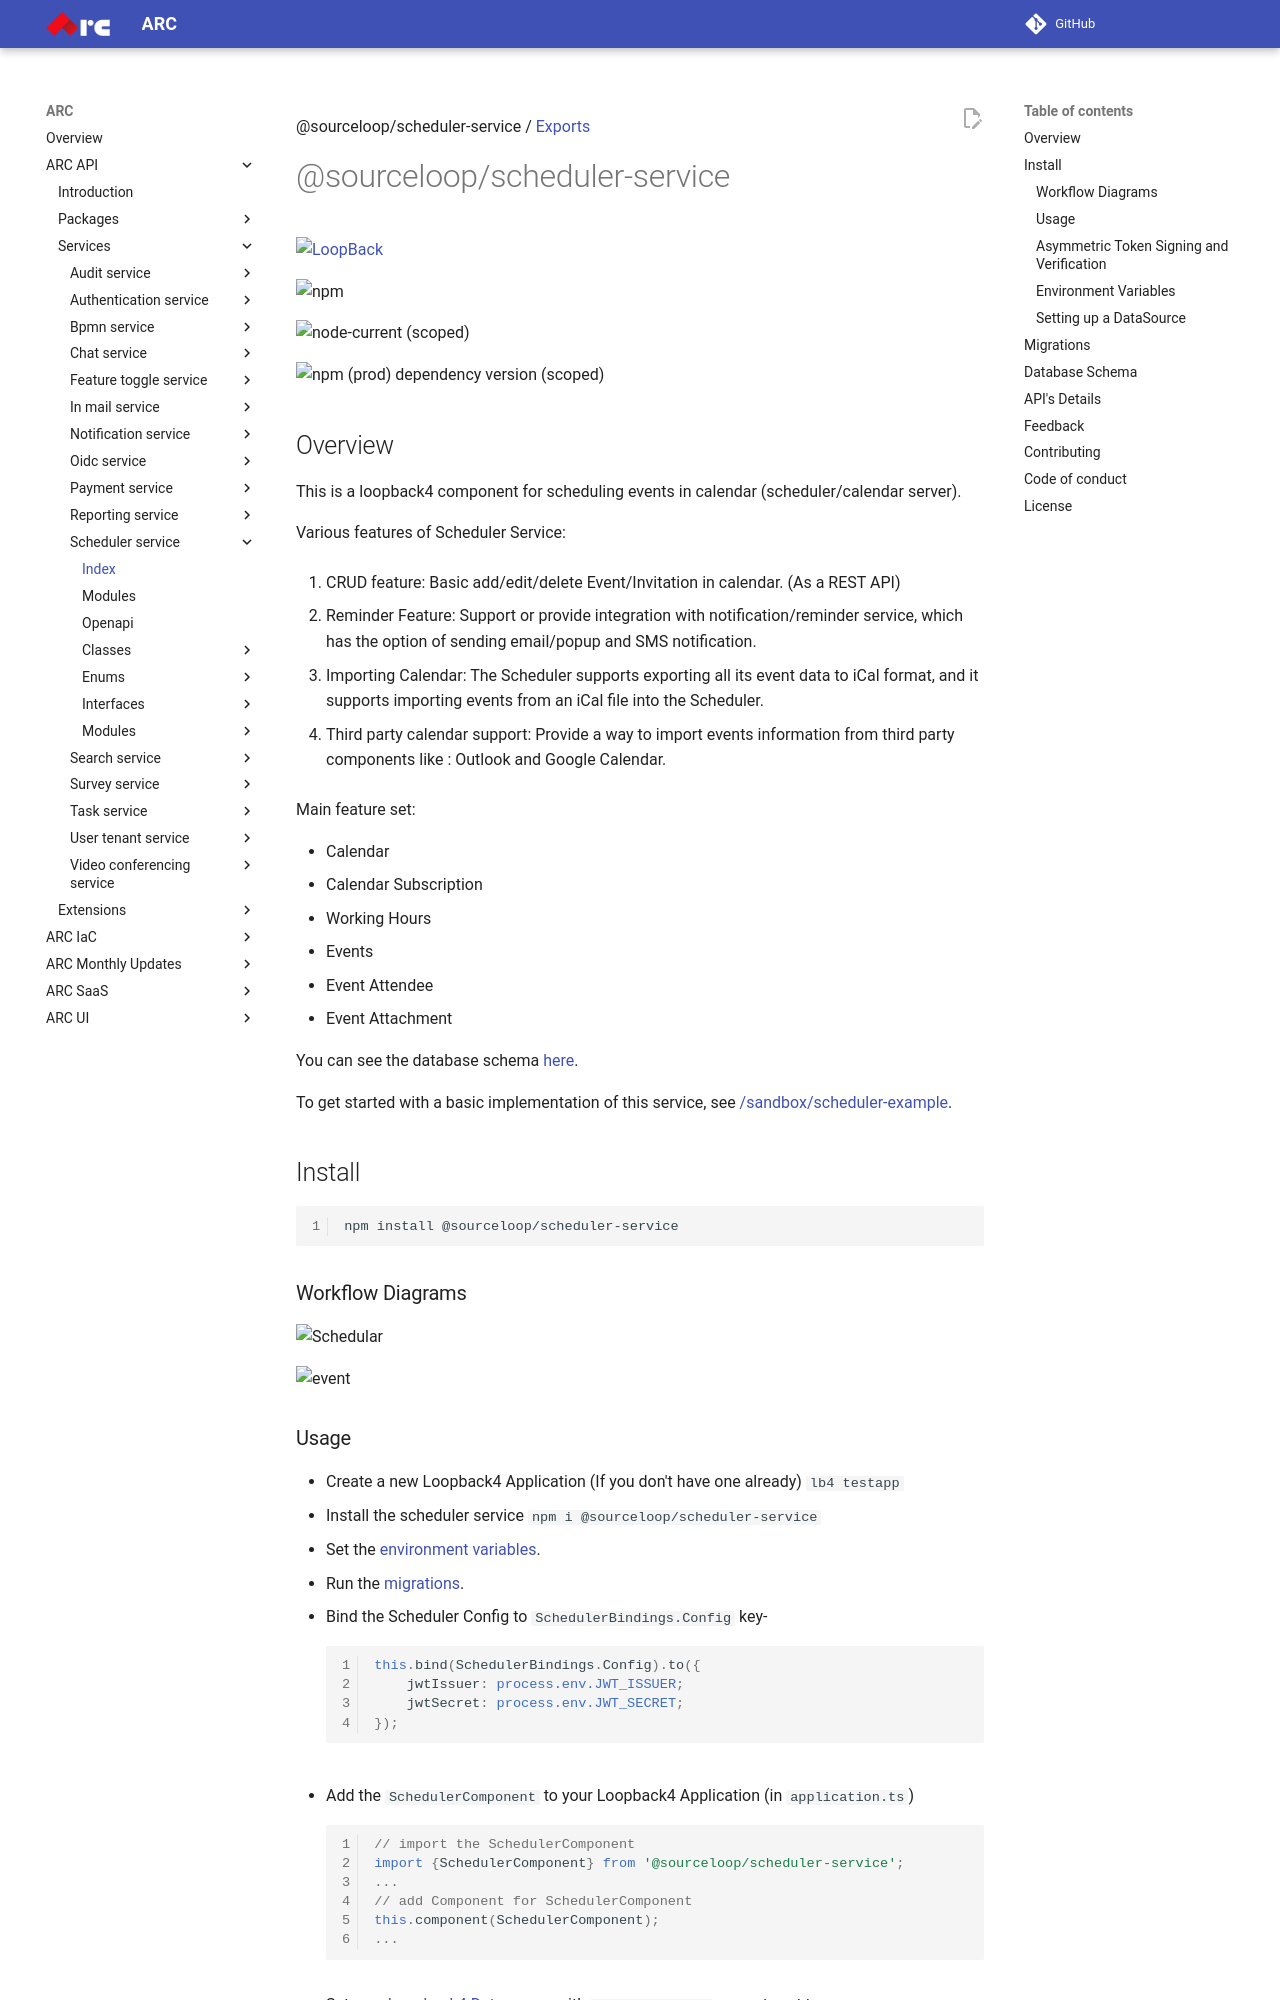

repository: sourcefuse/arc-docs · page: arc-api-docs/services/scheduler-service/index.html · generator: mkdocs

@sourceloop/scheduler-service / [Exports](modules.md)

# @sourceloop/scheduler-service

[![LoopBack](<https://github.com/strongloop/loopback-next/raw/master/docs/site/imgs/branding/Powered-by-LoopBack-Badge-(blue)-@2x.png>)](http://loopback.io/)

![npm](https://img.shields.io/npm/dm/@sourceloop/scheduler-service)

![node-current (scoped)](https://img.shields.io/node/v/@sourceloop/scheduler-service)

![npm (prod) dependency version (scoped)](https://img.shields.io/npm/dependency-version/@sourceloop/scheduler-service/@loopback/core)

## Overview

This is a loopback4 component for scheduling events in calendar (scheduler/calendar server).

Various features of Scheduler Service:

1. CRUD feature:
   Basic add/edit/delete Event/Invitation in calendar. (As a REST API)

2. Reminder Feature:
   Support or provide integration with notification/reminder service, which has the option of sending email/popup and SMS notification.

3. Importing Calendar:
   The Scheduler supports exporting all its event data to iCal format, and it supports importing events from an iCal file into the Scheduler.

4. Third party calendar support:
   Provide a way to import events information from third party components like : Outlook and Google Calendar.

Main feature set:

- Calendar
- Calendar Subscription
- Working Hours
- Events
- Event Attendee
- Event Attachment

You can see the database schema [here](#database-schema).

To get started with a basic implementation of this service, see [/sandbox/scheduler-example](https://github.com/sourcefuse/loopback4-microservice-catalog/tree/master/sandbox/scheduler-example).

## Install

```sh
npm install @sourceloop/scheduler-service
```

### Workflow Diagrams

![Schedular](https://user-images.githubusercontent.com/82804130/127480876-7dad27cf-11c6-4dbc-9988-f7af6f91c5b8.jpg)

![event](https://user-images.githubusercontent.com/82804130/127480906-3c70d4e0-03b8-426f-bb63-ec726eb39353.jpg)
